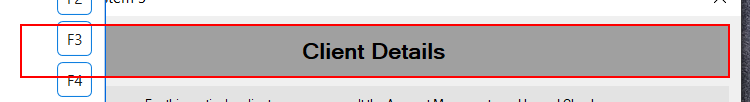
Workflow: ACMESystem3_ClickClientCkeck1

Step 1 [try]: find 'label2' (acme-system3.exe)

Step 2 [try]: ACME System 3(2) on 'ClientDetails' (acme-system3.exe) (no picture)

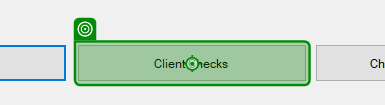
Step 3: click on 'button2' (acme-system3.exe)

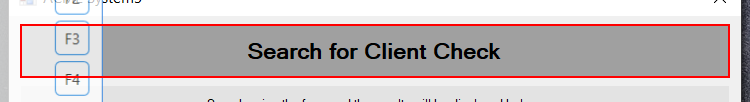
Step 4 [try]: find 'label5' (acme-system3.exe)
